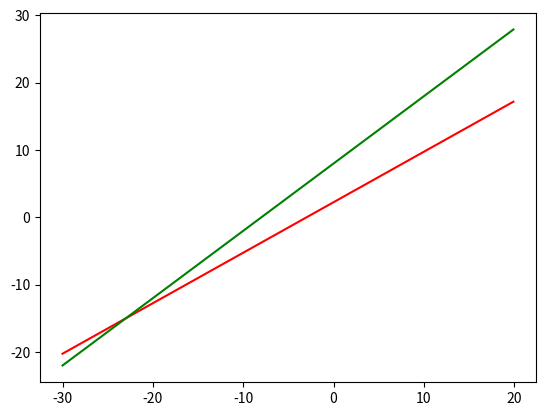

Source code (Python):

import numpy as np
from numpy import linalg
from mpl_toolkits.mplot3d import Axes3D
import matplotlib.pyplot as plt

#AX = b
A = [[3, 4, 2],[4, 4, 10], [-1, 2, -7]]
Amat = np.array(A)

b = np.array([-9, 32, -7])
print("A matrix")
print(Amat)
print("")
print("b vector")
print(b.T)
print("")     
Xsol = linalg.solve(A,b)
print("Solution X:")
print(Xsol)
print(Amat.dot(Xsol))
#the plot range:
#2d plot

#3x - 4y + 2z = -9\\ -4x + 4y + 10z = 32\\ -x + 2y + -7z = -7
z  =  0
Z = np.zeros((500,))





X = np.arange(-30,20,0.1)
print(X.shape)
print(Z.shape)

Y = (3*X + 2*Z + 9)/4
Y1 = (4*X - 10*Z + 32)/4
Y2 = (X + 7*Z - 7)/2

plt.plot(X,Y, 'r')
plt.plot(X,Y1, 'g')

plt.show()